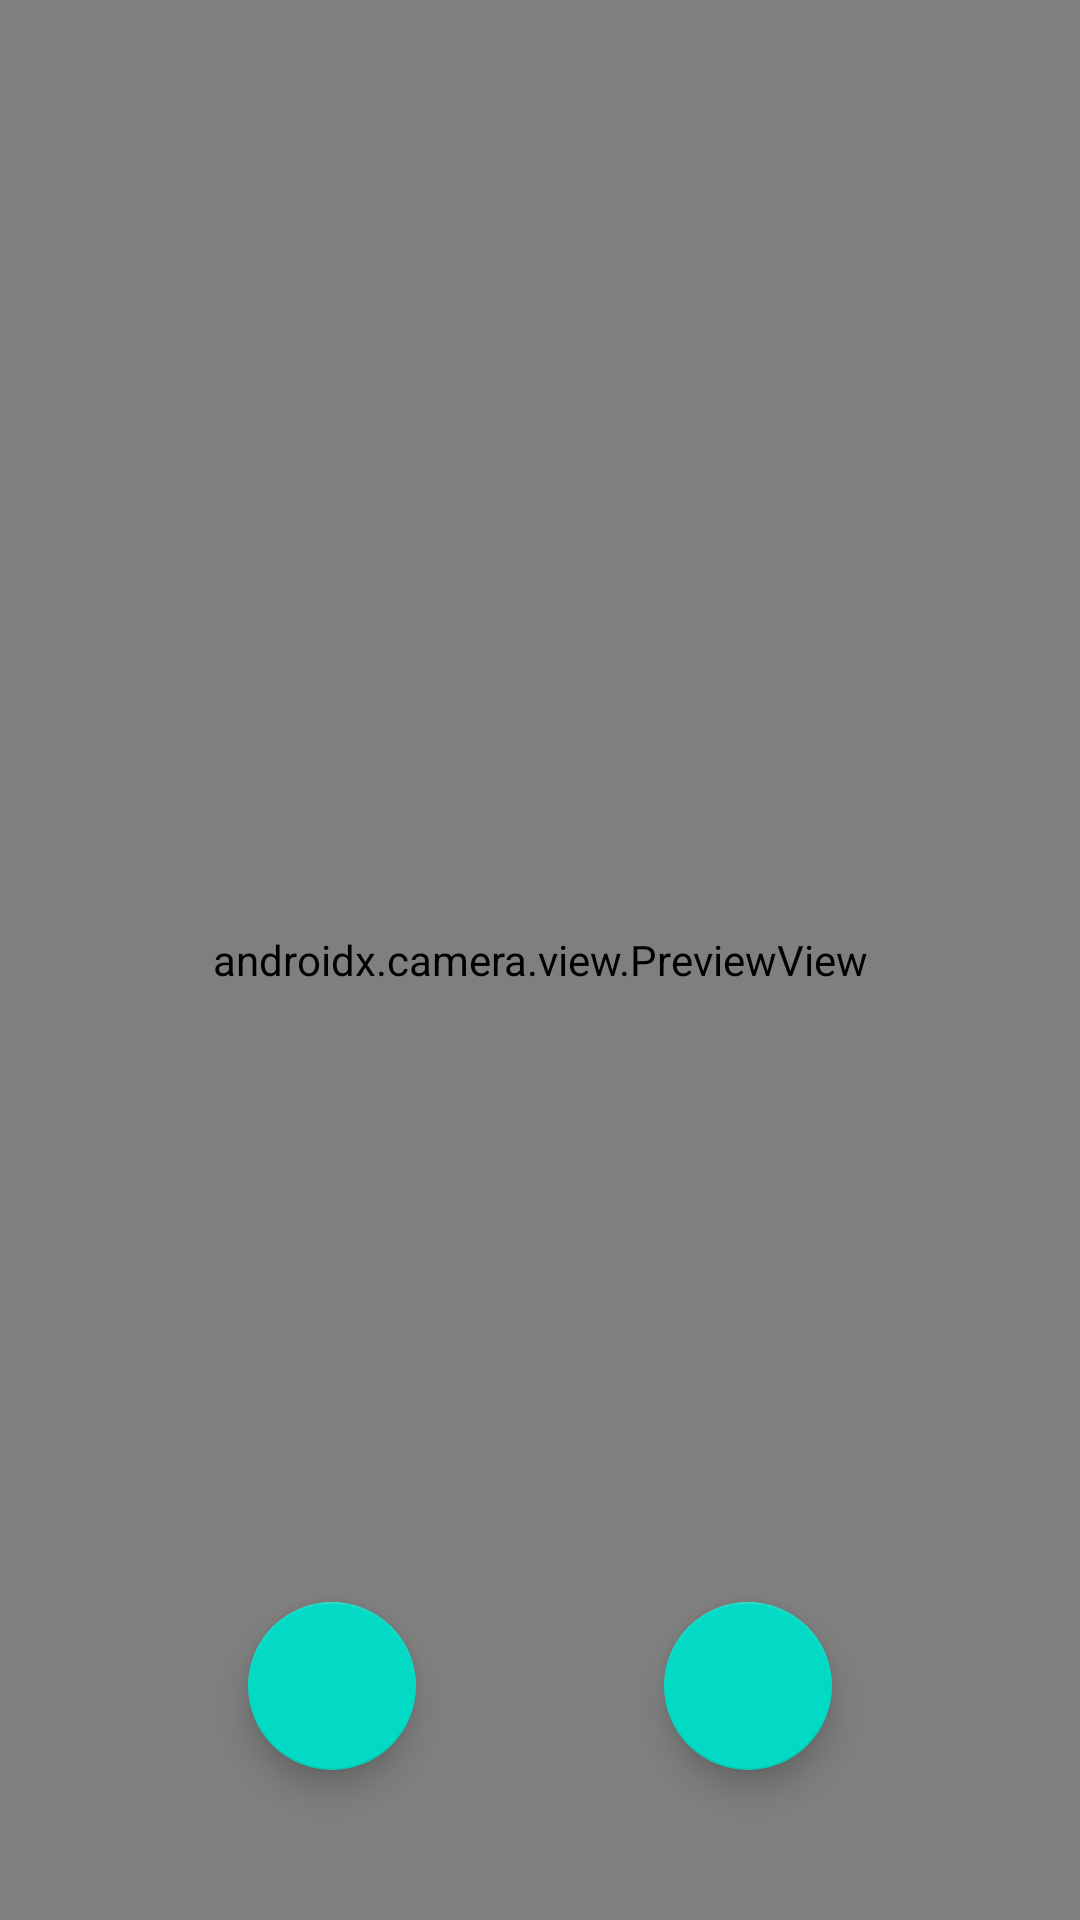

This screen was rendered from an Android layout file. Write that file and the resources it references.
<!-- AndroidManifest.xml: application theme Theme.ShareDataProject -->
<!-- res/layout/activity_camera_x.xml -->
<?xml version="1.0" encoding="utf-8"?>
<androidx.constraintlayout.widget.ConstraintLayout xmlns:android="http://schemas.android.com/apk/res/android"
    xmlns:app="http://schemas.android.com/apk/res-auto"
    android:layout_width="match_parent"
    android:layout_height="match_parent">

    <androidx.camera.view.PreviewView
        android:id="@+id/viewFinder"
        android:layout_width="match_parent"
        android:layout_height="match_parent" />

    <com.google.android.material.floatingactionbutton.FloatingActionButton
        android:id="@+id/image_capture_button"
        android:layout_width="wrap_content"
        android:layout_height="wrap_content"
        android:layout_marginVertical="50dp"
        android:contentDescription="@string/dialog_menu_camera"
        android:src="@drawable/ic_camera_24px"
        app:layout_constraintBottom_toBottomOf="parent"
        app:layout_constraintEnd_toStartOf="@id/video_capture_button"
        app:layout_constraintStart_toStartOf="parent" />

    <com.google.android.material.floatingactionbutton.FloatingActionButton
        android:id="@+id/video_capture_button"
        android:layout_width="wrap_content"
        android:layout_height="wrap_content"
        android:contentDescription="@string/dialog_menu_camera"
        android:src="@drawable/ic_camera_24px"
        app:layout_constraintBottom_toBottomOf="@id/image_capture_button"
        app:layout_constraintEnd_toEndOf="parent"
        app:layout_constraintStart_toEndOf="@id/image_capture_button"
        app:layout_constraintTop_toTopOf="@id/image_capture_button" />

</androidx.constraintlayout.widget.ConstraintLayout>
<!-- resources referenced by this layout -->
<resources>
  <style name="Theme.ShareDataProject" parent="Theme.MaterialComponents.DayNight.DarkActionBar">
          
          <item name="colorPrimary">@color/purple_500</item>
          <item name="colorPrimaryVariant">@color/purple_700</item>
          <item name="colorOnPrimary">@color/white</item>
          
          <item name="colorSecondary">@color/teal_200</item>
          <item name="colorSecondaryVariant">@color/teal_700</item>
          <item name="colorOnSecondary">@color/black</item>
          
          <item name="android:statusBarColor">?attr/colorPrimaryVariant</item>
          
      </style>
  <!-- not gathered from this repository: default colours our renderer supplied (Android Studio template values) -->
  <color name="purple_500">#FF6200EE</color>
  <color name="purple_700">#FF3700B3</color>
  <color name="teal_200">#FF03DAC5</color>
  <color name="teal_700">#FF018786</color>
  <color name="black">#FF000000</color>
  <color name="white">#FFFFFFFF</color>
</resources>
